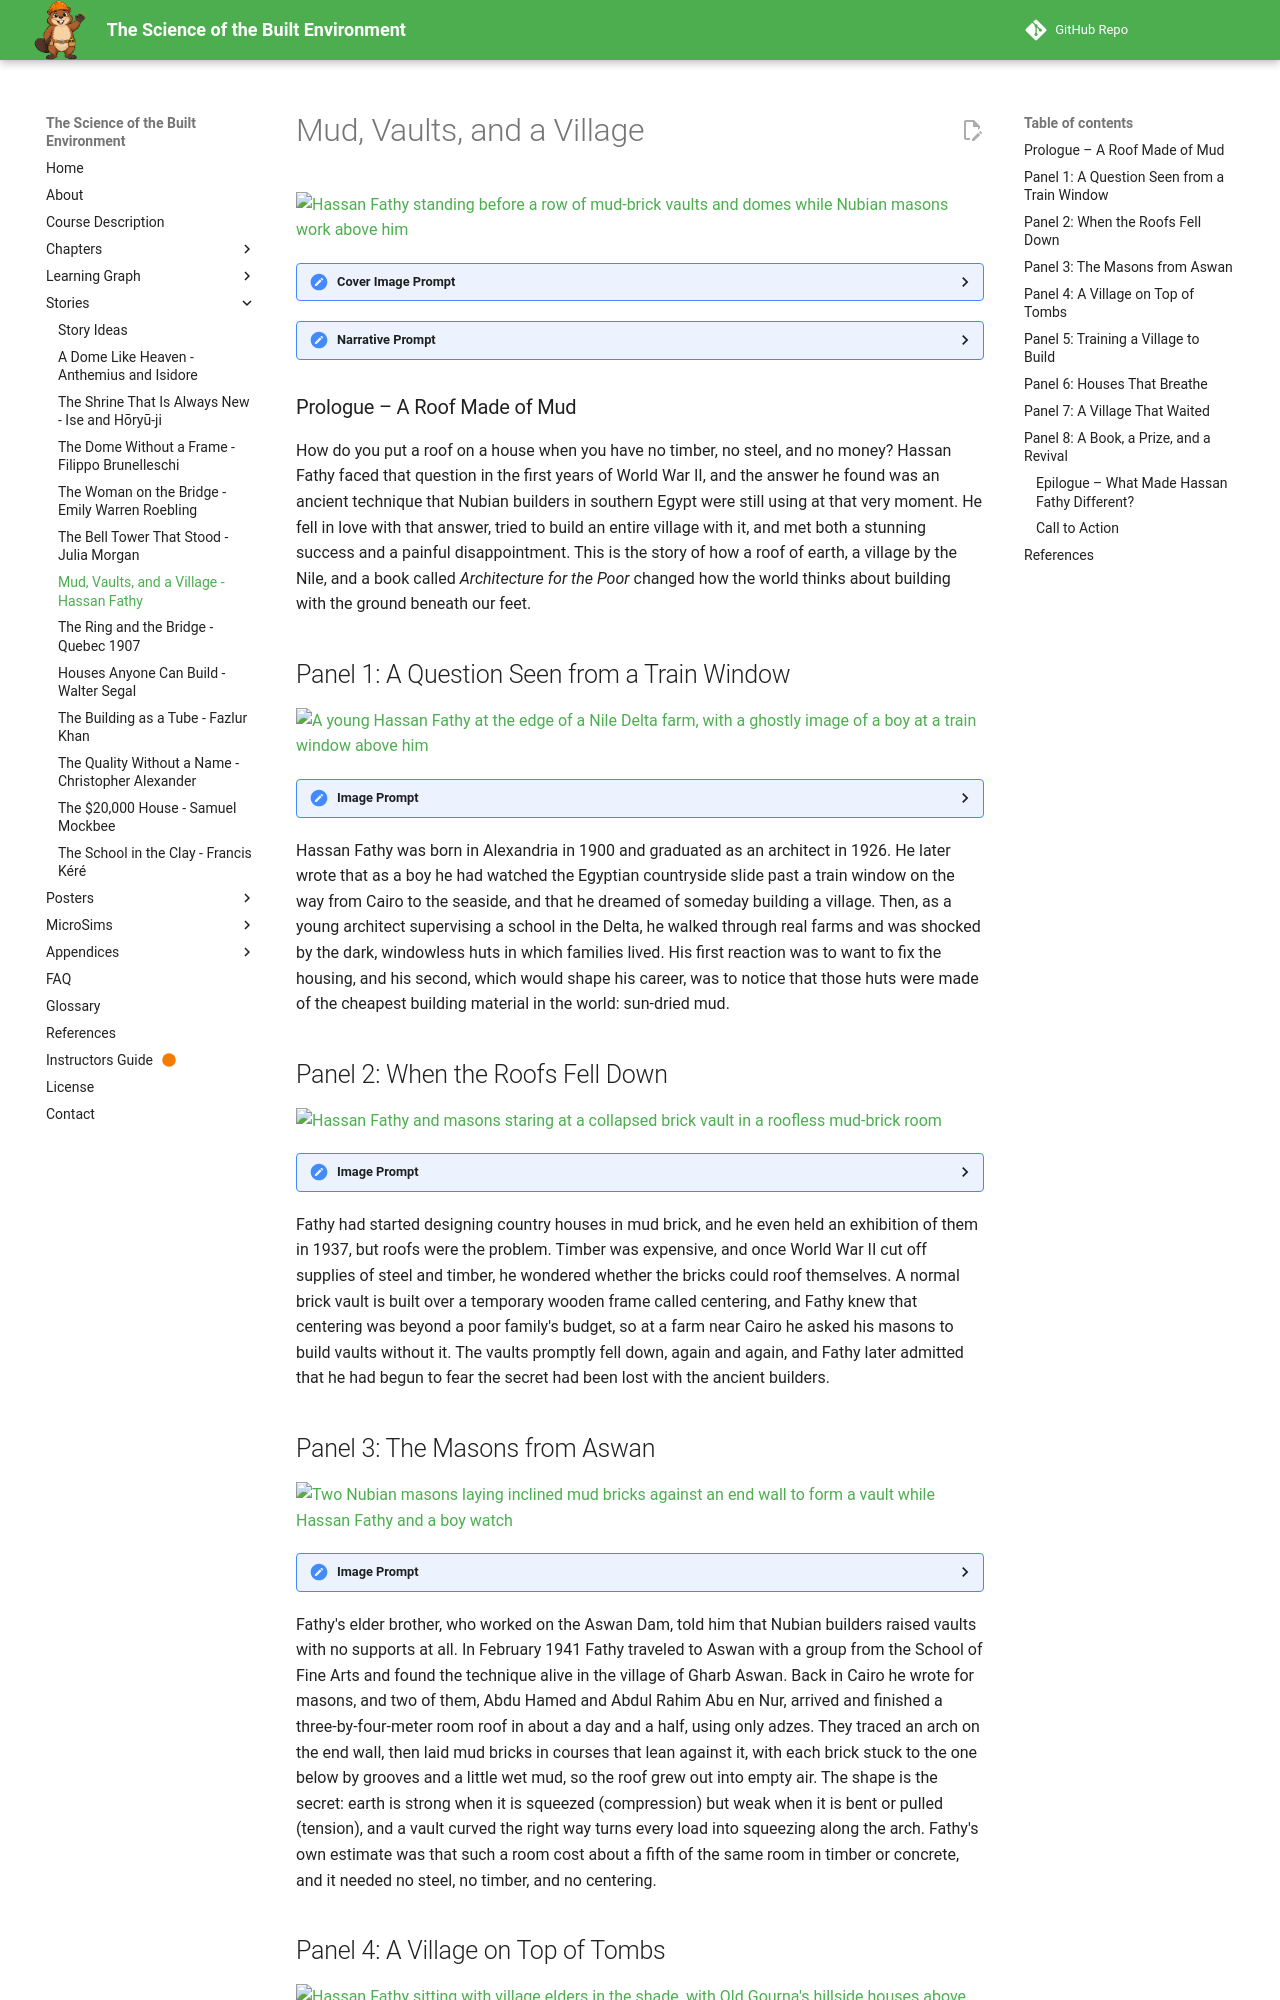

repository: dmccreary/science-of-the-built-envrionment · page: stories/hassan-fathy-mud-brick/index.html · generator: mkdocs

---
title: Mud, Vaults, and a Village - Hassan Fathy's Architecture for the Poor
description: A graphic-novel story of how Hassan Fathy learned to vault mud brick from Nubian masons, built New Gourna in Egypt, and turned its hard lessons into Architecture for the Poor.
image: /stories/hassan-fathy-mud-brick/cover.png
og:image: /stories/hassan-fathy-mud-brick/cover.png
twitter:image: /stories/hassan-fathy-mud-brick/cover.png
social:
   cards: false
---

# Mud, Vaults, and a Village

![Hassan Fathy standing before a row of mud-brick vaults and domes while Nubian masons work above him](./cover.png)
<details>
<summary>Cover Image Prompt</summary>
(This is the Cover Image. Do not include this label in the image.)
Please generate a wide-landscape 16:9 cover image for a graphic novel in a mid-century editorial illustration style with gouache texture and confident ink linework. In the center foreground, a slender Egyptian man in his early forties with a high forehead, dark hair with a little gray at the temples, a thin dark mustache, round wire-rimmed glasses, a cream linen suit with a loosened dark-red tie, and a rolled drawing under his arm stands in a sunlit lane between rows of ochre mud-brick houses topped with rounded domes and long barrel vaults. Behind him, two Nubian masons in long galabeyas, one with a white turban cloth and one with a white skullcap, stand on planks building a curved brick vault with small adzes while a barefoot boy in a faded blue galabeya tosses up a brick. A tall wind-catcher chimney rises from one roof. A strip of Nile-turquoise sky and a line of date palms sit above the rooftops, and low desert hills glow in the distance. Around the scene, ghostly translucent line drawings float in the air like ideas being gathered: a sweeping arch curve, a courtyard plan, a wind-catcher with curved arrows of air, and a single brick with two parallel grooves. A hand-lettered title reads "Mud, Vaults, and a Village" across the top in a friendly serif typeface, with a smaller subtitle "Hassan Fathy and Architecture for the Poor" along the bottom. Color palette: sand, mud-brick ochre, Nile turquoise, terracotta, and deep indigo shadows. Emotional tone: warm, proud, quietly hopeful. Generate the image immediately without asking clarifying questions.
</details>

<details>
<summary>Narrative Prompt</summary>
This story follows the Egyptian architect Hassan Fathy (1900–1989) from his early dream of improving village life, through his discovery of Nubian mud-brick vaulting in 1941, to the building of New Gourna near Luxor in the 1940s and the publication of his book *Architecture for the Poor*. The settings are the Nile Delta, the outskirts of Cairo, Aswan, and the west bank of the Nile at Luxor, between about 1910 and the 1980s. The art style is a mid-century editorial illustration: gouache texture, confident ink outlines, and a desert palette of sand, mud-brick ochre, Nile turquoise, terracotta, and deep indigo. Hassan is drawn as a stylized interpretation rather than a portrait: slender, with a high forehead, a thin dark mustache, round wire-rimmed glasses, a cream linen suit with a loosened dark-red tie, and a rolled drawing under his arm, with his dark hair turning silver across the panels. Two Nubian masons from Aswan recur: a lean man with a white turban cloth and a long cream galabeya, and a broader, older man with a gray mustache, a brown galabeya, and a white skullcap. A village boy of about fourteen in a faded blue galabeya and a village elder in his sixties with a white turban and a gray galabeya recur as composite figures. Keep each look consistent in every panel. Creative liberties: the dates, places, names, numbers, and events are drawn from published sources, mainly Fathy's own account in *Architecture for the Poor* and secondary histories, but the individual scenes are imagined to make the story visible. The ghostly boy at the train window in Panel 1, the meeting of Fathy and village elders in Panel 4, and the walk through the empty street in Panel 7 are dramatizations, not records of specific moments, and the boy and the elder are composite figures rather than named individuals. Fathy's book is his own, and often one-sided, telling of the project, so the story also draws on later scholarship about why many villagers did not move. Sources disagree on some dates and counts for New Gourna, and the story notes this where it matters. Show no readable text in any panel image except where a prompt explicitly asks for it.
</details>

### Prologue – A Roof Made of Mud

How do you put a roof on a house when you have no timber, no steel, and no money? Hassan Fathy faced that question in the first years of World War II, and the answer he found was an ancient technique that Nubian builders in southern Egypt were still using at that very moment. He fell in love with that answer, tried to build an entire village with it, and met both a stunning success and a painful disappointment. This is the story of how a roof of earth, a village by the Nile, and a book called *Architecture for the Poor* changed how the world thinks about building with the ground beneath our feet.

## Panel 1: A Question Seen from a Train Window

![A young Hassan Fathy at the edge of a Nile Delta farm, with a ghostly image of a boy at a train window above him](./panel-01.png)
<details><summary>Image Prompt</summary>
(This is Panel 01. Do not include the panel number in the image.)
I am about to ask you to generate a series of images for a graphic novel. Please make the images have a consistent style and consistent characters. Do not ask any clarifying questions. Just generate the image immediately when asked.

Please generate a 16:9 image in a mid-century editorial illustration style with gouache texture and ink linework, depicting panel 1 of 8. The scene shows a slender Egyptian man of about twenty-seven with a high forehead, dark hair, a thin dark mustache, round wire-rimmed glasses, a cream linen suit with a loosened dark-red tie, and a rolled drawing under his arm, standing on a dusty lane at the edge of a farm in the Nile Delta, Egypt, in about 1927. Before him stands a cluster of low, dark mud huts with no windows, a few chickens, a water buffalo in the shade of a single tree, and a woman in a dark headscarf carrying a clay jar. Unfinished sun-dried mud bricks are stacked in rows in the sun beside the huts. In the pale turquoise sky above him floats a faint, translucent, ghostly drawing of a small boy in a white collared shirt looking out of an old steam-train window at green fields rushing past. A pencil-thin line of date palms and a canal glitter in the distance. His shoulders are slightly bowed as he looks at the huts, thoughtful and troubled. Color palette: sand, mud-brick ochre, Nile turquoise, terracotta, and indigo shadows. The emotional tone should be quiet determination mixed with unease. Generate the image immediately without asking clarifying questions.
</details>

Hassan Fathy was born in Alexandria in 1900 and graduated as an architect in 1926. He later wrote that as a boy he had watched the Egyptian countryside slide past a train window on the way from Cairo to the seaside, and that he dreamed of someday building a village. Then, as a young architect supervising a school in the Delta, he walked through real farms and was shocked by the dark, windowless huts in which families lived. His first reaction was to want to fix the housing, and his second, which would shape his career, was to notice that those huts were made of the cheapest building material in the world: sun-dried mud.

## Panel 2: When the Roofs Fell Down

![Hassan Fathy and masons staring at a collapsed brick vault in a roofless mud-brick room](./panel-02.png)
<details><summary>Image Prompt</summary>
(This is Panel 02. Do not include the panel number in the image.)
Please generate a 16:9 image in a mid-century editorial illustration style with gouache texture and ink linework, depicting panel 2 of 8. Make the characters and style consistent with the prior panel. The scene shows the same slender Egyptian man, now about forty, with a high forehead, dark hair with a little gray at the temples, a thin dark mustache, round wire-rimmed glasses, a cream linen suit with a loosened dark-red tie, and a rolled drawing under his arm, standing in a roofless mud-brick room on a farm near Cairo in about 1940. At his feet lies a heap of broken mud bricks where a half-built curved vault has just collapsed. Two local masons in plain gray galabeyas with dust on their arms stand with their hands on their heads. Behind them, a rough wooden frame in the shape of an arch, called centering, leans against the wall, and a few thin wooden beams are stacked in the corner. Through the open roof, a pale turquoise sky and a line of palm trees are visible, and a dust cloud still hangs in a shaft of sunlight. Color palette: ochre, sand, dusty gray-brown, turquoise sky, and indigo shadows. The emotional tone should be frustration, humor, and stubborn curiosity. Generate the image immediately without asking clarifying questions.
</details>

Fathy had started designing country houses in mud brick, and he even held an exhibition of them in 1937, but roofs were the problem. Timber was expensive, and once World War II cut off supplies of steel and timber, he wondered whether the bricks could roof themselves. A normal brick vault is built over a temporary wooden frame called centering, and Fathy knew that centering was beyond a poor family's budget, so at a farm near Cairo he asked his masons to build vaults without it. The vaults promptly fell down, again and again, and Fathy later admitted that he had begun to fear the secret had been lost with the ancient builders.
